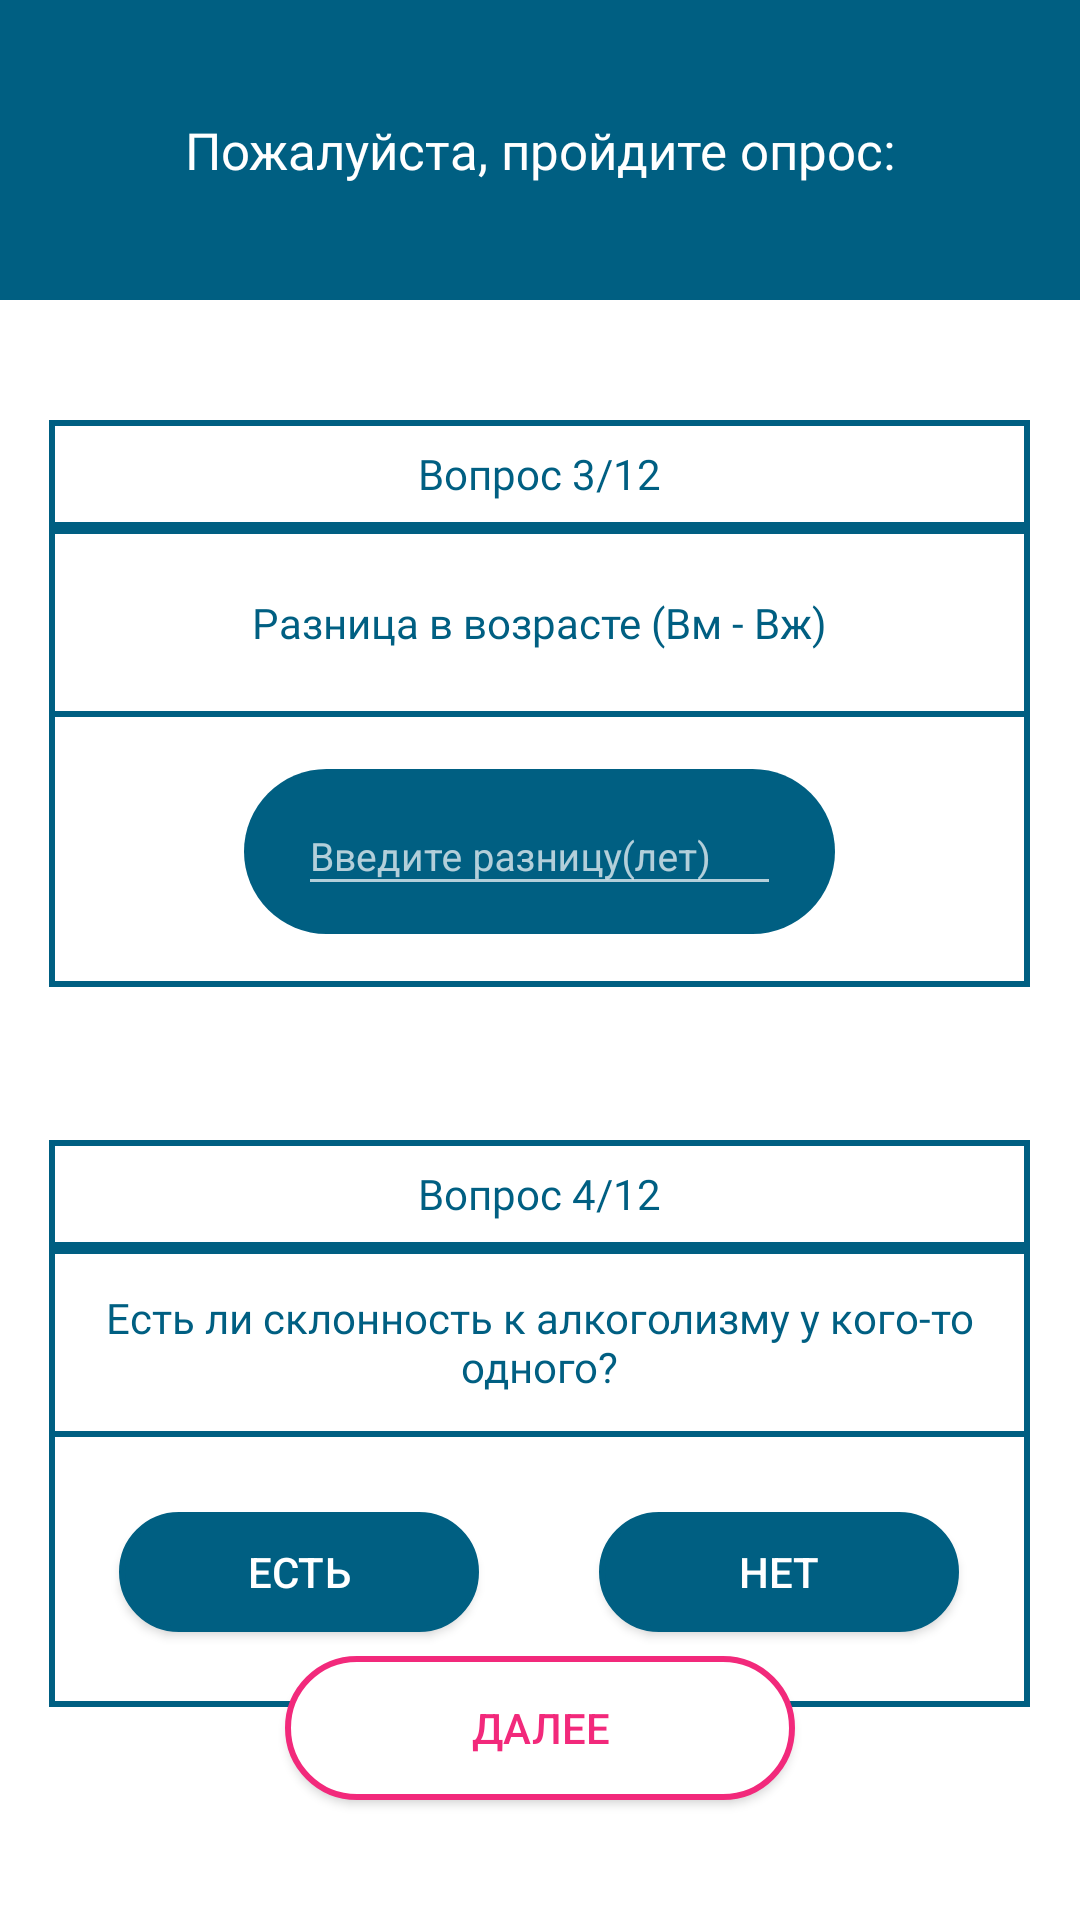

Write the Android layout XML for this screen, with the resource values it uses.
<!-- AndroidManifest.xml: application theme Theme.ProjectApp -->
<!-- res/layout/activity_questionnaire34.xml -->
<?xml version="1.0" encoding="utf-8"?>
<RelativeLayout xmlns:android="http://schemas.android.com/apk/res/android"
    xmlns:app="http://schemas.android.com/apk/res-auto"
    xmlns:tools="http://schemas.android.com/tools"
    android:layout_width="match_parent"
    android:background="@color/white"
    android:layout_height="match_parent"
    tools:context=".Questionnaire_3_4">

    <FrameLayout
        android:id="@+id/layout_header_title_upload"
        android:layout_width="match_parent"
        android:layout_height="100dp"
        android:background="@color/main_color">

        <TextView
            android:id="@+id/text_upload"
            android:layout_width="match_parent"
            android:layout_height="match_parent"
            android:contentDescription="title_upload"
            android:textAlignment="center"
            android:fontFamily="@font/roboto_bold"
            android:gravity="center"
            android:text="Пожалуйста, пройдите опрос:"
            android:textColor="@color/white"
            android:textSize="17sp" />

    </FrameLayout>

    <LinearLayout
        android:layout_width="327dp"
        android:layout_height="189dp"
        android:layout_centerHorizontal="true"
        android:layout_marginTop="140dp"
        android:background="@drawable/question_design"
        android:orientation="vertical">

        <TextView
            android:id="@+id/textView4"
            android:layout_width="match_parent"
            android:layout_height="36dp"
            android:background="@drawable/question_design"
            android:fontFamily="@font/roboto_bold"
            android:gravity="center"
            android:text="Вопрос 3/12"
            android:textColor="@color/main_color" />

        <TextView
            android:id="@+id/textView6"
            android:layout_width="match_parent"
            android:layout_height="63dp"
            android:background="@drawable/question_design"
            android:fontFamily="@font/roboto_bold"
            android:gravity="center"
            android:text="Разница в возрасте (Вм - Вж)"
            android:textColor="@color/main_color" />

        <FrameLayout
            android:layout_width="match_parent"
            android:layout_height="match_parent">

            <com.google.android.material.textfield.TextInputLayout
                android:id="@+id/layout_input3"
                android:layout_width="197dp"
                android:layout_height="55dp"
                android:layout_gravity="center"
                android:background="@drawable/input_field_design">

                <com.google.android.material.textfield.TextInputEditText
                    android:id="@+id/input3"
                    android:layout_width="161dp"
                    android:layout_height="wrap_content"
                    android:layout_gravity="center"
                    android:hint="Введите разницу(лет)"
                    android:inputType="numberSigned"
                    android:lines="1"
                    android:maxLength="2"
                    android:textAlignment="center"
                    android:textColor="@color/white"
                    android:textSize="13sp"
                    tools:ignore="TouchTargetSizeCheck" />
            </com.google.android.material.textfield.TextInputLayout>
        </FrameLayout>

    </LinearLayout>

    <LinearLayout
        android:layout_width="327dp"
        android:layout_height="189dp"
        android:layout_centerHorizontal="true"
        android:layout_marginTop="380dp"
        android:background="@drawable/question_design"
        android:orientation="vertical">

        <TextView
            android:id="@+id/textView5"
            android:layout_width="match_parent"
            android:layout_height="36dp"
            android:background="@drawable/question_design"
            android:fontFamily="@font/roboto_bold"
            android:gravity="center"
            android:text="Вопрос 4/12"
            android:textColor="@color/main_color" />

        <TextView
            android:id="@+id/textView7"
            android:layout_width="match_parent"
            android:layout_height="63dp"
            android:background="@drawable/question_design"
            android:fontFamily="@font/roboto_bold"
            android:gravity="center"
            android:text="Есть ли склонность к алкоголизму у кого-то одного?"
            android:textColor="@color/main_color" />

        <FrameLayout
            android:layout_width="match_parent"
            android:layout_height="match_parent">


            <Button
                android:id="@+id/button2"
                android:layout_width="120dp"
                android:layout_height="40dp"
                android:layout_gravity="center"
                android:layout_marginRight="80dp"
                android:background="@drawable/check_button"
                android:contentDescription="left"
                android:text="Есть"
                android:textColor="@drawable/click_button"
                android:onClick="yes"
                tools:ignore="TouchTargetSizeCheck"
                />

            <Button
                android:id="@+id/button3"
                android:layout_width="120dp"
                android:layout_height="40dp"
                android:layout_gravity="center"
                android:layout_marginLeft="80dp"
                android:background="@drawable/check_button"
                android:contentDescription="right"
                android:text="Нет"
                android:onClick="no"
                android:textColor="@drawable/click_button" />
        </FrameLayout>

    </LinearLayout>

    <Button
        android:id="@+id/button_instruction_back"
        android:layout_width="170dp"
        android:layout_height="wrap_content"
        android:background="@drawable/warning_button_design"
        android:layout_centerHorizontal="true"
        android:layout_alignParentBottom="true"
        android:layout_marginBottom="40dp"
        android:onClick="startCheck"
        android:textColor="@drawable/warning_button_design"
        android:text="Далее" />

    <TextView
        android:id="@+id/textView16"
        android:layout_width="wrap_content"
        android:layout_centerHorizontal="true"
        android:layout_marginTop="630dp"
        android:layout_height="wrap_content"
        android:textColor="@color/warning_text"
        android:text="" />

</RelativeLayout>
<!-- resources referenced by this layout -->
<resources>
  <color name="main_color">#005F82</color>
  <color name="warning_text">#64879e</color>
  <color name="white">#FFFFFFFF</color>
  <!-- drawable check_button (drawable) -->
  <selector xmlns:android="http://schemas.android.com/apk/res/android" >
  
      <item android:drawable="@drawable/click_button" android:state_pressed="false"/>
      <item android:drawable="@drawable/warning_button_design" android:state_pressed="true"/>
  
  </selector>
  <!-- drawable click_button (drawable) -->
  <?xml version="1.0" encoding="utf-8"?>
  <selector xmlns:android="http://schemas.android.com/apk/res/android">
      <item android:color="@color/white">
          <shape android:shape="rectangle">
              <solid android:color="@color/main_color" />
              <corners
                  android:bottomRightRadius="40dp"
                  android:bottomLeftRadius="40dp"
                  android:topLeftRadius="40dp"
                  android:topRightRadius="40dp"/>
              <stroke android:width="2dip" android:color="@color/main_color"/>
          </shape>
      </item>
  </selector>
  <!-- drawable input_field_design (drawable) -->
  <?xml version="1.0" encoding="utf-8"?>
  <selector xmlns:android="http://schemas.android.com/apk/res/android">
      <item>
          <shape android:shape="rectangle">
              <solid android:color="@color/main_color" />
              <corners
                  android:bottomRightRadius="40dp"
                  android:bottomLeftRadius="40dp"
                  android:topLeftRadius="40dp"
                  android:topRightRadius="40dp"/>
          </shape>
      </item>
  </selector>
  <!-- drawable question_design (drawable) -->
  <?xml version="1.0" encoding="utf-8"?>
  <selector xmlns:android="http://schemas.android.com/apk/res/android">
      <item>
          <shape android:shape="rectangle">
              <solid android:color="@color/white" />
              <stroke android:width="2dip" android:color="@color/main_color"/>
          </shape>
      </item>
  </selector>
  <!-- drawable warning_button_design (drawable) -->
  <?xml version="1.0" encoding="utf-8"?>
  <selector xmlns:android="http://schemas.android.com/apk/res/android">
      <item android:state_pressed="false" android:color="@color/main_color_pink">
          <shape android:shape="rectangle">
              <solid android:color="@color/white" />
              <corners
                  android:bottomRightRadius="40dp"
                  android:bottomLeftRadius="40dp"
                  android:topLeftRadius="40dp"
                  android:topRightRadius="40dp"/>
              <stroke android:width="2dip" android:color="@color/main_color_pink"/>
          </shape>
      </item>
      <item android:state_pressed="true" android:color="@color/white">
          <shape android:shape="rectangle">
              <solid android:color="@color/main_color_pink"/>
              <corners
                  android:bottomRightRadius="40dp"
                  android:bottomLeftRadius="40dp"
                  android:topLeftRadius="40dp"
                  android:topRightRadius="40dp"/>
              <stroke android:width="4dip" android:color="@color/main_color_pink"/>
          </shape>
      </item>
  </selector>
  <style name="Theme.ProjectApp" parent="Theme.Design.NoActionBar">
          
          <item name="colorPrimary">@color/purple_500</item>
          <item name="colorPrimaryVariant">@color/purple_700</item>
          <item name="colorOnPrimary">@color/white</item>
          
          <item name="colorSecondary">@color/teal_200</item>
          <item name="colorSecondaryVariant">@color/teal_700</item>
          <item name="colorOnSecondary">@color/black</item>
          
          <item name="android:statusBarColor">?attr/colorPrimaryVariant</item>
          
      </style>
  <color name="main_color_pink">#F2297B</color>
  <color name="purple_500">#FFFFFF</color>
  <color name="purple_700">#FFFFFF</color>
  <color name="teal_200">#FFFFFFF1</color>
  <color name="teal_700">#FFFFFFF2</color>
  <color name="black">#FF000000</color>
</resources>
